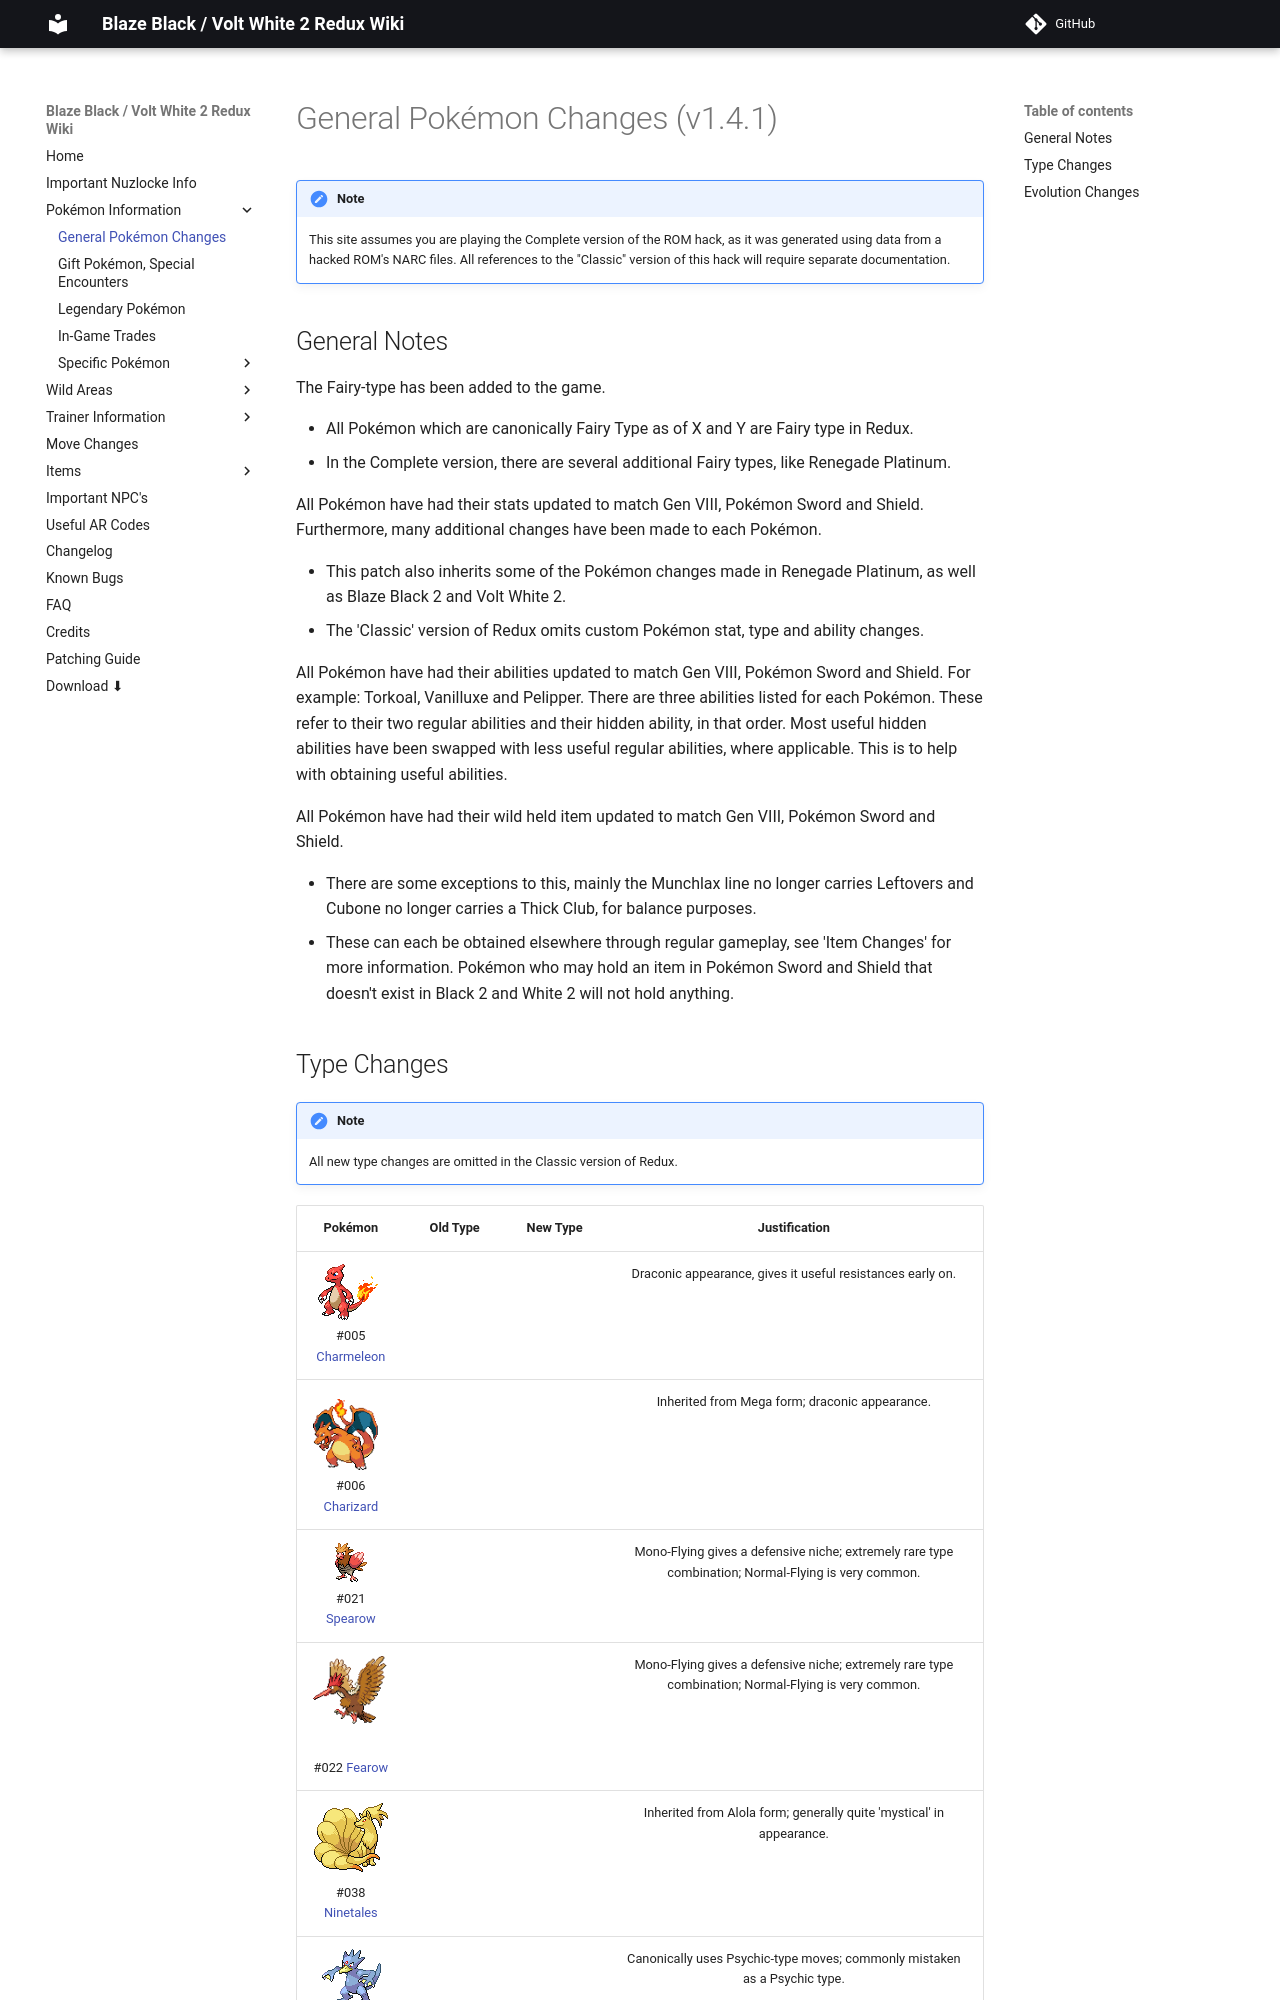

repository: SmilingZero/BlazeBlack2ReduxWiki · page: genMonChanges/index.html · generator: mkdocs

# General Pokémon Changes (v1.4.1) 

!!! note
    This site assumes you are playing the Complete version of the ROM hack, as it was generated using data from a hacked ROM's NARC files. All references to the "Classic" version of this hack will require separate documentation.

## General Notes

The Fairy-type has been added to the game.

 - All Pokémon which are canonically Fairy Type as of X and Y are Fairy type in Redux.
 - In the Complete version, there are several additional Fairy types, like Renegade Platinum.

All Pokémon have had their stats updated to match Gen VIII, Pokémon Sword and Shield. Furthermore, many additional changes have been made to each Pokémon.

 - This patch also inherits some of the Pokémon changes made in Renegade Platinum, as well as Blaze Black 2 and Volt White 2.
 - The 'Classic' version of Redux omits custom Pokémon stat, type and ability changes.

All Pokémon have had their abilities updated to match Gen VIII, Pokémon Sword and Shield. For example: Torkoal, Vanilluxe and Pelipper.
There are three abilities listed for each Pokémon. These refer to their two regular abilities and their hidden ability, in that order.
Most useful hidden abilities have been swapped with less useful regular abilities, where applicable. This is to help with obtaining useful abilities.

All Pokémon have had their wild held item updated to match Gen VIII, Pokémon Sword and Shield.

 - There are some exceptions to this, mainly the Munchlax line no longer carries Leftovers and Cubone no longer carries a Thick Club, for balance purposes. 
 - These can each be obtained elsewhere through regular gameplay, see 'Item Changes' for more information.
Pokémon who may hold an item in Pokémon Sword and Shield that doesn't exist in Black 2 and White 2 will not hold anything.
